Run: headless pygame with SDL's dummy video driver; simulated clock (each Clock.tick advances the game by its frame time, no real sleeping); random seed 0; keys injected as events and as key.get_pressed() state; mouse plan: one left click at the window centre at the start of phase 2, then a move to the lower-right quarter at the start of phase 3; restart key SPACE tapped at the start of phases 3 and 4.
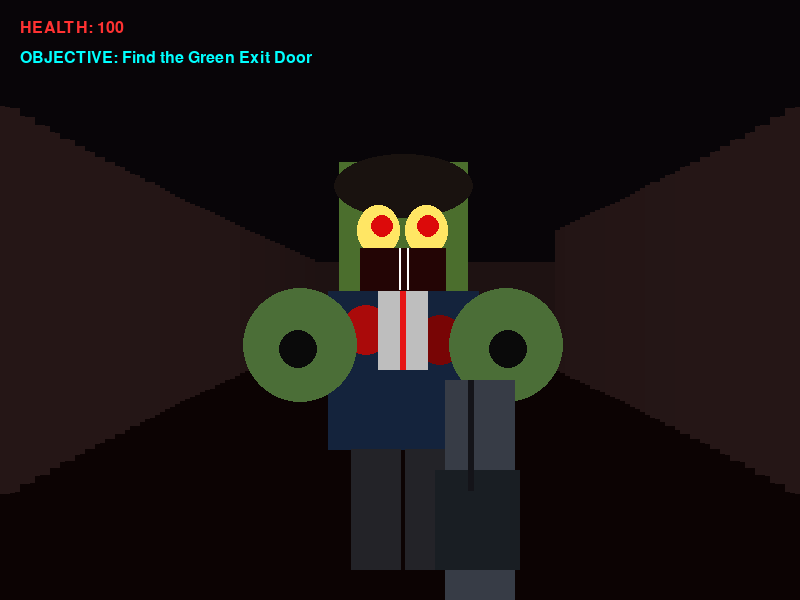
Frame 1 of 4 · flips 1–60 · no input
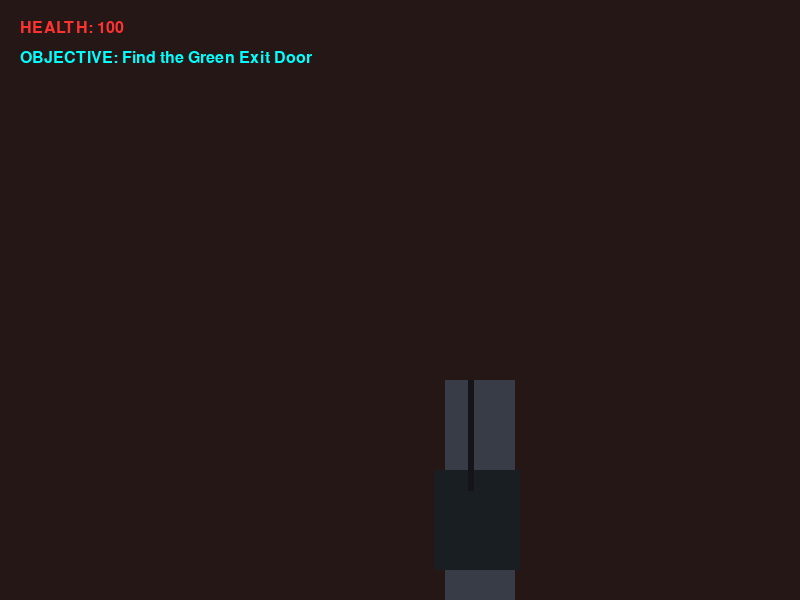
Frame 2 of 4 · flips 61–180 · clicked the window centre · tapped SPACE, RETURN · held RIGHT (→), D
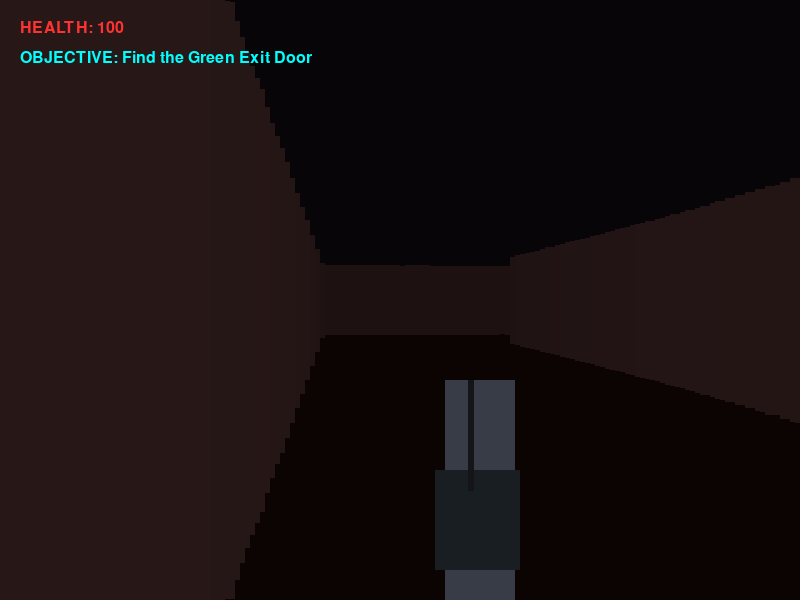
Frame 3 of 4 · flips 181–300 · moved the mouse to the lower-right quarter · tapped SPACE · held DOWN (↓), S
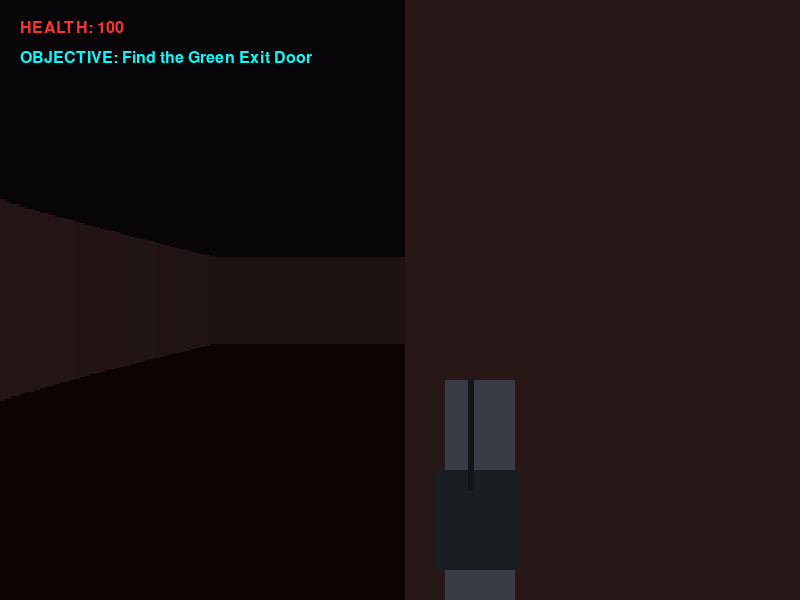
Frame 4 of 4 · flips 301–420 · tapped SPACE · held LEFT (←), A, UP (↑), W

The pygame program that drew these frames:

import math
import random
import pygame

pygame.init()
WIDTH, HEIGHT = 800, 600
screen = pygame.display.set_mode((WIDTH, HEIGHT))
pygame.display.set_caption("RetroRay // Horror Edition")
clock = pygame.time.Clock()

world_map = [
    [1,1,1,1,1,1,1,1,1,1,1,1,1,1,1,1],
    [1,0,0,0,0,0,1,0,0,0,0,0,0,0,0,1],
    [1,0,1,1,0,0,1,0,1,1,1,1,0,1,2,1],
    [1,0,1,0,0,0,0,0,0,0,0,1,0,1,0,1],
    [1,0,1,1,1,1,1,0,1,1,0,1,0,1,0,1],
    [1,0,0,0,0,0,1,0,1,0,0,0,0,0,0,1],
    [1,1,1,1,0,0,1,0,1,1,1,1,1,1,0,1],
    [1,0,0,0,0,0,0,0,0,0,0,0,0,0,0,1],
    [1,1,1,1,1,1,1,1,1,1,1,1,1,1,1,1]
]

player_x = 1.5
player_y = 1.5
player_angle = 0.0
player_health = 100
FOV = math.pi / 3
HALF_FOV = FOV / 2
NUM_RAYS = 160
MAX_DEPTH = 16.0
DELTA_ANGLE = FOV / NUM_RAYS

z_buffer = [0.0] * WIDTH

zombies = [
    {"x": 3.5, "y": 1.5, "health": 50, "speed": 0.018, "is_fat": False},
    {"x": 8.5, "y": 5.5, "health": 50, "speed": 0.018, "is_fat": True},
    {"x": 13.5, "y": 7.5, "health": 50, "speed": 0.022, "is_fat": False}
]

particles = []

is_shooting = False
shoot_timer = 0

def render_scene():
    global player_x, player_y, player_angle, z_buffer

    screen.fill((8, 5, 8), (0, 0, WIDTH, HEIGHT // 2))
    screen.fill((12, 3, 3), (0, HEIGHT // 2, WIDTH, HEIGHT // 2))

    ray_angle = player_angle - HALF_FOV
    column_width = WIDTH / NUM_RAYS
    
    for ray in range(NUM_RAYS):
        sin_a = math.sin(ray_angle)
        cos_a = math.cos(ray_angle)

        depth = 0.0
        hit_wall = False
        wall_type = 1
        while not hit_wall and depth < MAX_DEPTH:
            depth += 0.04
            test_x = int(player_x + cos_a * depth)
            test_y = int(player_y + sin_a * depth)

            if test_x < 0 or test_x >= len(world_map[0]) or test_y < 0 or test_y >= len(world_map):
                hit_wall = True
                depth = MAX_DEPTH
            elif world_map[test_y][test_x] > 0:
                hit_wall = True
                wall_type = world_map[test_y][test_x]

        fish_eye_correction = depth * math.cos(player_angle - ray_angle)
        wall_height = min(HEIGHT, int((1.0 / (fish_eye_correction + 0.0001)) * 350))
        
        if wall_type == 2:
            shade = max(30, min(200, int(200 - (depth / MAX_DEPTH) * 150)))
            wall_color = (0, shade, 0)
        else:
            shade = max(10, min(120, int(120 - (depth / MAX_DEPTH) * 100)))
            wall_color = (shade // 3, shade // 5, shade // 5)

        wall_top = (HEIGHT // 2) - (wall_height // 2)
        start_x = int(ray * column_width)
        end_x = int((ray + 1) * column_width)
        
        pygame.draw.rect(screen, wall_color, (start_x, wall_top, end_x - start_x, wall_height))

        for x_col in range(start_x, min(WIDTH, end_x)):
            if 0 <= x_col < WIDTH:
                z_buffer[x_col] = fish_eye_correction

        ray_angle += DELTA_ANGLE

    for p in particles:
        dx = p["x"] - player_x
        dy = p["y"] - player_y
        dist = math.hypot(dx, dy)
        if dist < 0.2:
            continue
        angle_to_p = math.atan2(dy, dx) - player_angle
        while angle_to_p < -math.pi: angle_to_p += 2 * math.pi
        while angle_to_p > math.pi: angle_to_p -= 2 * math.pi

        if -HALF_FOV < angle_to_p < HALF_FOV:
            px = int((WIDTH // 2) + (angle_to_p / HALF_FOV) * (WIDTH // 2))
            if 0 <= px < WIDTH and dist < z_buffer[px]:
                py = (HEIGHT // 2) + int((p["z"] / (dist + 0.0001)) * 200)
                p_size = max(2, int(14 / (dist + 0.1)))
                pygame.draw.circle(screen, (230, 10, 10), (px, py), p_size)

    for z in sorted(zombies, key=lambda zombie: math.hypot(zombie["x"] - player_x, zombie["y"] - player_y), reverse=True):
        if z["health"] <= 0:
            continue
        
        dx = z["x"] - player_x
        dy = z["y"] - player_y
        distance = math.hypot(dx, dy)

        if distance < 0.2:
            continue

        angle_to_zombie = math.atan2(dy, dx) - player_angle
        while angle_to_zombie < -math.pi: angle_to_zombie += 2 * math.pi
        while angle_to_zombie > math.pi: angle_to_zombie -= 2 * math.pi

        if -HALF_FOV < angle_to_zombie < HALF_FOV:
            screen_x = (WIDTH // 2) + (angle_to_zombie / HALF_FOV) * (WIDTH // 2)
            
            int_sx = int(screen_x)
            if 0 <= int_sx < WIDTH and distance > z_buffer[int_sx] + 0.2:
                continue

            sprite_height = min(HEIGHT, int((1.0 / (distance + 0.0001)) * 350))
            sprite_width = sprite_height // (1.1 if z["is_fat"] else 1.5)
            
            twitch_x = int(math.sin(pygame.time.get_ticks() * 0.04 + z["x"]) * 6)
            bob_offset = int(abs(math.sin(pygame.time.get_ticks() * 0.02 + z["y"])) * (sprite_height * 0.08))
            center_x = int(screen_x) + twitch_x
            center_y = HEIGHT // 2 + bob_offset
            
            torso_w = int(sprite_width * (0.85 if z["is_fat"] else 0.6))
            torso_h = int(sprite_height * 0.42)
            torso_rect = pygame.Rect(center_x - torso_w // 2, center_y - torso_h // 4, torso_w, torso_h)
            pygame.draw.rect(screen, (20, 35, 60), torso_rect)
            
            pygame.draw.circle(screen, (170, 10, 10), (center_x - torso_w // 4, center_y), max(5, torso_w // 6))
            pygame.draw.circle(screen, (120, 5, 5), (center_x + torso_w // 4, center_y + 10), max(4, torso_w // 6))
            
            shirt_w = max(5, torso_w // 3)
            pygame.draw.rect(screen, (190, 190, 190), (center_x - shirt_w // 2, center_y - torso_h // 4, shirt_w, torso_h // 2))
            pygame.draw.rect(screen, (230, 20, 20), (center_x - 3, center_y - torso_h // 4, 6, torso_h // 2))

            hand_size = max(8, int(sprite_height * 0.15))
            pygame.draw.circle(screen, (75, 110, 55), (center_x - torso_w // 2 - hand_size // 2, center_y + 15), hand_size)
            pygame.draw.circle(screen, (75, 110, 55), (center_x + torso_w // 2 + hand_size // 2, center_y + 15), hand_size)
            pygame.draw.circle(screen, (10, 10, 10), (center_x - torso_w // 2 - hand_size // 2 - 2, center_y + 19), hand_size // 3)
            pygame.draw.circle(screen, (10, 10, 10), (center_x + torso_w // 2 + hand_size // 2 + 2, center_y + 19), hand_size // 3)

            leg_w = max(6, torso_w // 3)
            leg_h = int(sprite_height * 0.32)
            pygame.draw.rect(screen, (35, 35, 40), (center_x - leg_w - 2, center_y + torso_h * 3 // 4, leg_w, leg_h))
            pygame.draw.rect(screen, (35, 35, 40), (center_x + 2, center_y + torso_h * 3 // 4, leg_w, leg_h))

            head_size = int(sprite_height * 0.34)
            head_y = center_y - torso_h // 4 - head_size
            pygame.draw.rect(screen, (75, 110, 45), (center_x - head_size // 2, head_y, head_size, head_size))

            hair_rect = pygame.Rect(center_x - head_size // 2 - 5, head_y - 8, head_size + 10, head_size // 2)
            pygame.draw.ellipse(screen, (25, 18, 15), hair_rect)

            eye_w = max(6, head_size // 3)
            eye_h = max(6, head_size // 2.5)
            pygame.draw.ellipse(screen, (255, 230, 100), (center_x - head_size // 3 - 3, head_y + head_size // 3, eye_w, eye_h))
            pygame.draw.ellipse(screen, (255, 230, 100), (center_x + 2, head_y + head_size // 3, eye_w, eye_h))
            pygame.draw.circle(screen, (220, 10, 10), (center_x - head_size // 6, head_y + head_size // 2), max(2, head_size // 11))
            pygame.draw.circle(screen, (220, 10, 10), (center_x + head_size // 5, head_y + head_size // 2), max(2, head_size // 11))

            jaw_rect = pygame.Rect(center_x - head_size // 3, head_y + head_size * 2 // 3, head_size * 2 // 3, head_size // 3)
            pygame.draw.rect(screen, (35, 5, 5), jaw_rect)
            pygame.draw.line(screen, (255, 255, 255), (center_x - 4, head_y + head_size * 2 // 3), (center_x - 4, head_y + head_size - 2), 2)
            pygame.draw.line(screen, (255, 255, 255), (center_x + 4, head_y + head_size * 2 // 3), (center_x + 4, head_y + head_size - 2), 2)

    gun_base_x = WIDTH // 2 + 70
    gun_base_y = HEIGHT - 220
    if is_shooting:
        pygame.draw.circle(screen, (255, 60, 0), (gun_base_x - 50, gun_base_y - 120), 75)
        pygame.draw.circle(screen, (255, 140, 0), (gun_base_x - 50, gun_base_y - 120), 50)
        pygame.draw.circle(screen, (255, 255, 100), (gun_base_x - 50, gun_base_y - 120), 25)
        pygame.draw.rect(screen, (65, 70, 80), (gun_base_x - 25, gun_base_y - 40, 70, 220))
        pygame.draw.rect(screen, (30, 35, 40), (gun_base_x - 35, gun_base_y + 70, 85, 100))
    else:
        pygame.draw.rect(screen, (55, 60, 70), (gun_base_x - 25, gun_base_y, 70, 220))
        pygame.draw.rect(screen, (25, 30, 35), (gun_base_x - 35, gun_base_y + 90, 85, 100))
        pygame.draw.line(screen, (20, 20, 25), (gun_base_x, gun_base_y), (gun_base_x, gun_base_y + 110), 6)

    font = pygame.font.SysFont(None, 24)
    health_text = font.render(f"HEALTH: {player_health}", True, (255, 50, 50))
    objective_text = font.render("OBJECTIVE: Find the Green Exit Door", True, (0, 255, 255))
    screen.blit(health_text, (20, 20))
    screen.blit(objective_text, (20, 50))

running = True
game_over = False
win = False

while running:
    for event in pygame.event.get():
        if event.type == pygame.QUIT:
            running = False
        elif event.type == pygame.MOUSEBUTTONDOWN or (event.type == pygame.KEYDOWN and event.key == pygame.K_SPACE):
            if not game_over and not win:
                is_shooting = True
                shoot_timer = 6
                
                for z in zombies:
                    if z["health"] > 0:
                        dx = z["x"] - player_x
                        dy = z["y"] - player_y
                        angle_to_z = math.atan2(dy, dx) - player_angle
                        while angle_to_z < -math.pi: angle_to_z += 2 * math.pi
                        while angle_to_z > math.pi: angle_to_z -= 2 * math.pi
                        if abs(angle_to_z) < 0.35 and math.hypot(dx, dy) < 7.0:
                            z["health"] -= 50
                            for _ in range(150):
                                p_angle = random.uniform(0, 2 * math.pi)
                                p_speed = random.uniform(0.02, 0.1)
                                particles.append({
                                    "x": z["x"] + math.cos(p_angle) * 0.2,
                                    "y": z["y"] + math.sin(p_angle) * 0.2,
                                    "z": random.uniform(-0.4, 0.6),
                                    "vx": math.cos(p_angle) * p_speed,
                                    "vy": math.sin(p_angle) * p_speed,
                                    "life": 240
                                })

    for p in particles[:]:
        p["x"] += p["vx"]
        p["y"] += p["vy"]
        p["life"] -= 1
        if p["life"] <= 0:
            particles.remove(p)

    if not game_over and not win:
        if is_shooting:
            shoot_timer -= 1
            if shoot_timer <= 0:
                is_shooting = False

        keys = pygame.key.get_pressed()
        move_speed = 0.04
        rot_speed = 0.04

        if keys[pygame.K_LEFT] or keys[pygame.K_a]:
            player_angle -= rot_speed
        if keys[pygame.K_RIGHT] or keys[pygame.K_d]:
            player_angle += rot_speed

        dx = math.cos(player_angle) * move_speed
        dy = math.sin(player_angle) * move_speed

        if keys[pygame.K_UP] or keys[pygame.K_w]:
            new_x = player_x + dx
            new_y = player_y + dy
            if 0 <= int(new_x) < len(world_map[0]) and world_map[int(player_y)][int(new_x)] != 1: player_x = new_x
            if 0 <= int(new_y) < len(world_map) and world_map[int(new_y)][int(player_x)] != 1: player_y = new_y
        if keys[pygame.K_DOWN] or keys[pygame.K_s]:
            new_x = player_x - dx
            new_y = player_y - dy
            if 0 <= int(new_x) < len(world_map[0]) and world_map[int(player_y)][int(new_x)] != 1: player_x = new_x
            if 0 <= int(new_y) < len(world_map) and world_map[int(new_y)][int(player_x)] != 1: player_y = new_y

        if 0 <= int(player_y) < len(world_map) and 0 <= int(player_x) < len(world_map[0]):
            if world_map[int(player_y)][int(player_x)] == 2:
                win = True

        for z in zombies:
            if z["health"] > 0:
                z_dx = player_x - z["x"]
                z_dy = player_y - z["y"]
                z_dist = math.hypot(z_dx, z_dy)
                
                if z_dist > 0.45:
                    move_x = (z_dx / z_dist) * z["speed"]
                    move_y = (z_dy / z_dist) * z["speed"]
                    
                    next_x = z["x"] + move_x
                    next_y = z["y"] + move_y
                    
                    if 0 <= int(z["y"]) < len(world_map) and 0 <= int(next_x) < len(world_map[0]):
                        if world_map[int(z["y"])][int(next_x)] != 1:
                            z["x"] = next_x
                    if 0 <= int(next_y) < len(world_map) and 0 <= int(z["x"]) < len(world_map[0]):
                        if world_map[int(next_y)][int(z["x"])] != 1:
                            z["y"] = next_y
                else:
                    player_health -= 1
                    if player_health <= 0:
                        game_over = True
                        for _ in range(300):
                            p_angle = random.uniform(0, 2 * math.pi)
                            p_speed = random.uniform(0.01, 0.1)
                            particles.append({
                                "x": player_x + math.cos(p_angle) * 0.1,
                                "y": player_y + math.sin(p_angle) * 0.1,
                                "z": random.uniform(-0.3, 0.5),
                                "vx": math.cos(p_angle) * p_speed,
                                "vy": math.sin(p_angle) * p_speed,
                                "life": 350
                            })

        render_scene()
    else:
        screen.fill((15, 2, 2))
        for p in particles[:]:
            p["x"] += p["vx"]
            p["y"] += p["vy"]
            p["life"] -= 1
            if p["life"] <= 0:
                particles.remove(p)

        font_large = pygame.font.SysFont(None, 64)
        font_sub = pygame.font.SysFont(None, 24)
        if win:
            msg = font_large.render("YOU ESCAPED!", True, (0, 255, 0))
            sub = font_sub.render("PRESS ESC TO QUIT", True, (200, 200, 200))
            screen.blit(msg, (WIDTH // 2 - msg.get_width() // 2, HEIGHT // 2 - 40))
            screen.blit(sub, (WIDTH // 2 - sub.get_width() // 2, HEIGHT // 2 + 20))
        else:
            msg = font_large.render("YOU DIED", True, (255, 10, 10))
            sub = font_sub.render("PRESS ESC TO QUIT", True, (200, 200, 200))
            screen.blit(msg, (WIDTH // 2 - msg.get_width() // 2, HEIGHT // 2 - 40))
            screen.blit(sub, (WIDTH // 2 - sub.get_width() // 2, HEIGHT // 2 + 20))
        
        keys = pygame.key.get_pressed()
        if keys[pygame.K_ESCAPE]:
            running = False

    pygame.display.flip()
    clock.tick(60)

pygame.quit()
